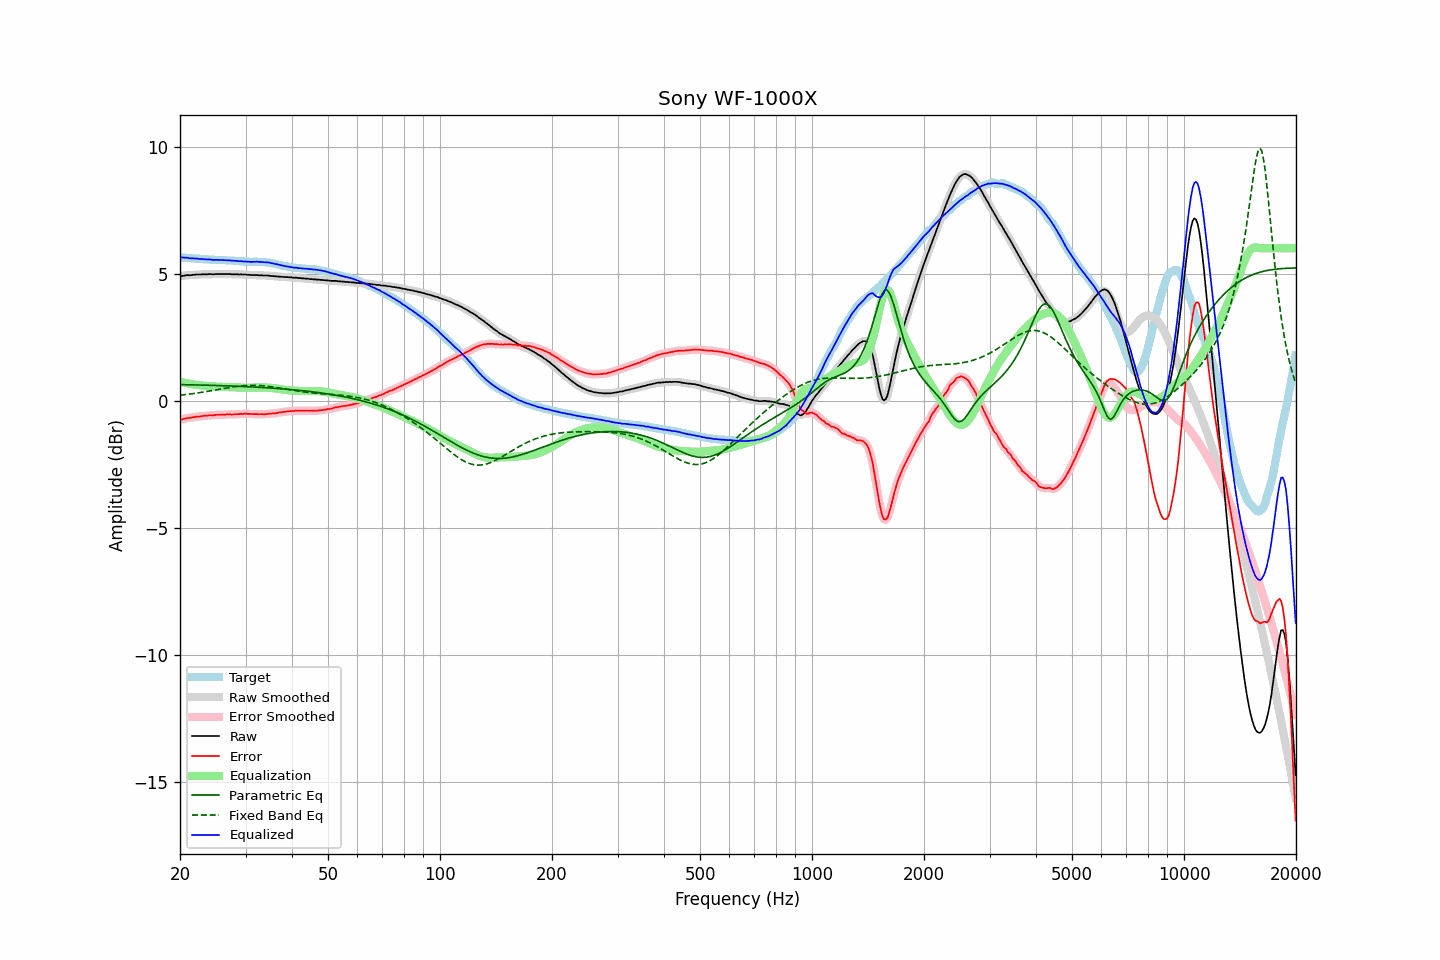

Data behind this chart, as committed beside it:
frequency, raw, error, smoothed, error_smoothed, equalization, parametric_eq, fixed_band_eq, equalized_raw, equalized_smoothed, target
20.00, 4.90, -0.75, 4.89, -0.75, 0.75, 0.64, 0.22, 5.64, 5.64, 5.64
20.20, 4.91, -0.74, 4.91, -0.73, 0.73, 0.64, 0.23, 5.64, 5.64, 5.64
20.40, 4.92, -0.72, 4.92, -0.72, 0.72, 0.63, 0.23, 5.63, 5.64, 5.63
20.61, 4.93, -0.71, 4.93, -0.70, 0.70, 0.63, 0.24, 5.63, 5.63, 5.63
20.81, 4.94, -0.69, 4.94, -0.69, 0.69, 0.63, 0.25, 5.63, 5.63, 5.62
21.02, 4.95, -0.67, 4.94, -0.68, 0.68, 0.63, 0.26, 5.63, 5.62, 5.62
21.23, 4.94, -0.67, 4.94, -0.67, 0.67, 0.63, 0.27, 5.60, 5.61, 5.61
21.44, 4.95, -0.66, 4.95, -0.66, 0.66, 0.63, 0.27, 5.60, 5.60, 5.61
21.66, 4.96, -0.64, 4.95, -0.65, 0.65, 0.63, 0.28, 5.60, 5.60, 5.60
21.87, 4.96, -0.64, 4.96, -0.64, 0.64, 0.63, 0.29, 5.60, 5.60, 5.60
22.09, 4.97, -0.62, 4.96, -0.63, 0.63, 0.62, 0.30, 5.60, 5.59, 5.59
22.31, 4.97, -0.62, 4.96, -0.62, 0.62, 0.62, 0.31, 5.59, 5.59, 5.59
22.54, 4.97, -0.62, 4.97, -0.62, 0.61, 0.62, 0.32, 5.58, 5.58, 5.59
22.76, 4.97, -0.61, 4.97, -0.61, 0.61, 0.62, 0.33, 5.57, 5.58, 5.58
22.99, 4.98, -0.60, 4.97, -0.60, 0.60, 0.62, 0.34, 5.58, 5.57, 5.58
23.22, 4.98, -0.59, 4.97, -0.59, 0.59, 0.62, 0.35, 5.57, 5.57, 5.56
23.45, 4.98, -0.59, 4.98, -0.59, 0.59, 0.61, 0.36, 5.56, 5.57, 5.56
23.69, 4.98, -0.59, 4.98, -0.58, 0.58, 0.61, 0.37, 5.56, 5.56, 5.56
23.92, 4.99, -0.57, 4.98, -0.57, 0.58, 0.61, 0.38, 5.56, 5.56, 5.55
24.16, 4.99, -0.57, 4.98, -0.57, 0.57, 0.61, 0.39, 5.56, 5.55, 5.55
24.40, 4.98, -0.57, 4.98, -0.57, 0.57, 0.61, 0.40, 5.54, 5.55, 5.55
24.65, 4.98, -0.57, 4.98, -0.57, 0.56, 0.60, 0.41, 5.54, 5.54, 5.55
24.89, 4.99, -0.55, 4.98, -0.56, 0.56, 0.60, 0.43, 5.55, 5.54, 5.54
25.14, 4.99, -0.55, 4.99, -0.55, 0.56, 0.60, 0.44, 5.54, 5.54, 5.54
25.39, 4.99, -0.55, 4.99, -0.55, 0.55, 0.60, 0.45, 5.54, 5.54, 5.54
25.65, 4.99, -0.55, 4.99, -0.55, 0.55, 0.60, 0.46, 5.54, 5.54, 5.54
25.91, 4.99, -0.55, 4.99, -0.55, 0.55, 0.59, 0.47, 5.53, 5.53, 5.53
26.16, 4.99, -0.55, 4.99, -0.55, 0.54, 0.59, 0.48, 5.53, 5.53, 5.53
26.43, 4.99, -0.55, 4.99, -0.54, 0.54, 0.59, 0.49, 5.53, 5.53, 5.53
26.69, 4.99, -0.54, 4.99, -0.54, 0.54, 0.59, 0.50, 5.53, 5.53, 5.52
26.96, 4.99, -0.53, 4.99, -0.54, 0.54, 0.59, 0.52, 5.53, 5.53, 5.52
27.23, 4.99, -0.53, 4.98, -0.54, 0.54, 0.58, 0.53, 5.52, 5.52, 5.52
27.50, 4.98, -0.54, 4.98, -0.54, 0.54, 0.58, 0.54, 5.51, 5.51, 5.52
27.77, 4.98, -0.54, 4.98, -0.54, 0.53, 0.58, 0.55, 5.51, 5.51, 5.52
28.05, 4.98, -0.53, 4.98, -0.53, 0.53, 0.58, 0.56, 5.51, 5.51, 5.50
28.33, 4.98, -0.53, 4.97, -0.53, 0.53, 0.57, 0.56, 5.50, 5.50, 5.50
28.62, 4.98, -0.53, 4.97, -0.52, 0.52, 0.57, 0.57, 5.50, 5.50, 5.50
28.90, 4.97, -0.52, 4.97, -0.52, 0.52, 0.57, 0.58, 5.49, 5.49, 5.49
29.19, 4.98, -0.51, 4.97, -0.52, 0.52, 0.57, 0.59, 5.49, 5.49, 5.49
29.48, 4.97, -0.52, 4.97, -0.51, 0.51, 0.56, 0.59, 5.48, 5.48, 5.49
29.78, 4.97, -0.51, 4.97, -0.51, 0.51, 0.56, 0.60, 5.48, 5.48, 5.47
30.08, 4.97, -0.51, 4.96, -0.51, 0.51, 0.56, 0.60, 5.48, 5.48, 5.47
30.38, 4.96, -0.51, 4.96, -0.51, 0.51, 0.55, 0.61, 5.47, 5.47, 5.47
30.68, 4.96, -0.51, 4.95, -0.51, 0.52, 0.55, 0.61, 5.47, 5.47, 5.47
30.99, 4.95, -0.52, 4.95, -0.52, 0.52, 0.55, 0.61, 5.46, 5.47, 5.47
31.30, 4.95, -0.52, 4.95, -0.52, 0.52, 0.54, 0.61, 5.47, 5.47, 5.46
31.61, 4.95, -0.53, 4.95, -0.52, 0.52, 0.54, 0.61, 5.47, 5.47, 5.47
31.93, 4.95, -0.52, 4.95, -0.52, 0.52, 0.54, 0.61, 5.47, 5.47, 5.47
32.24, 4.95, -0.52, 4.94, -0.53, 0.53, 0.53, 0.61, 5.47, 5.47, 5.47
32.57, 4.94, -0.53, 4.94, -0.52, 0.53, 0.53, 0.60, 5.46, 5.47, 5.47
32.89, 4.94, -0.53, 4.94, -0.53, 0.53, 0.53, 0.60, 5.46, 5.46, 5.46
33.22, 4.94, -0.52, 4.93, -0.53, 0.53, 0.52, 0.59, 5.46, 5.46, 5.46
33.55, 4.93, -0.53, 4.93, -0.53, 0.52, 0.52, 0.59, 5.45, 5.45, 5.46
33.89, 4.93, -0.53, 4.93, -0.52, 0.52, 0.52, 0.58, 5.45, 5.45, 5.45
34.23, 4.93, -0.52, 4.93, -0.52, 0.52, 0.51, 0.57, 5.45, 5.45, 5.44
34.57, 4.93, -0.51, 4.92, -0.51, 0.52, 0.51, 0.57, 5.44, 5.44, 5.44
34.92, 4.92, -0.51, 4.92, -0.51, 0.51, 0.50, 0.56, 5.43, 5.43, 5.43
35.27, 4.91, -0.51, 4.91, -0.50, 0.50, 0.50, 0.55, 5.41, 5.41, 5.41
35.62, 4.91, -0.49, 4.90, -0.50, 0.50, 0.50, 0.54, 5.40, 5.40, 5.40
35.97, 4.90, -0.50, 4.90, -0.49, 0.49, 0.49, 0.53, 5.38, 5.39, 5.39
... 635 more rows
